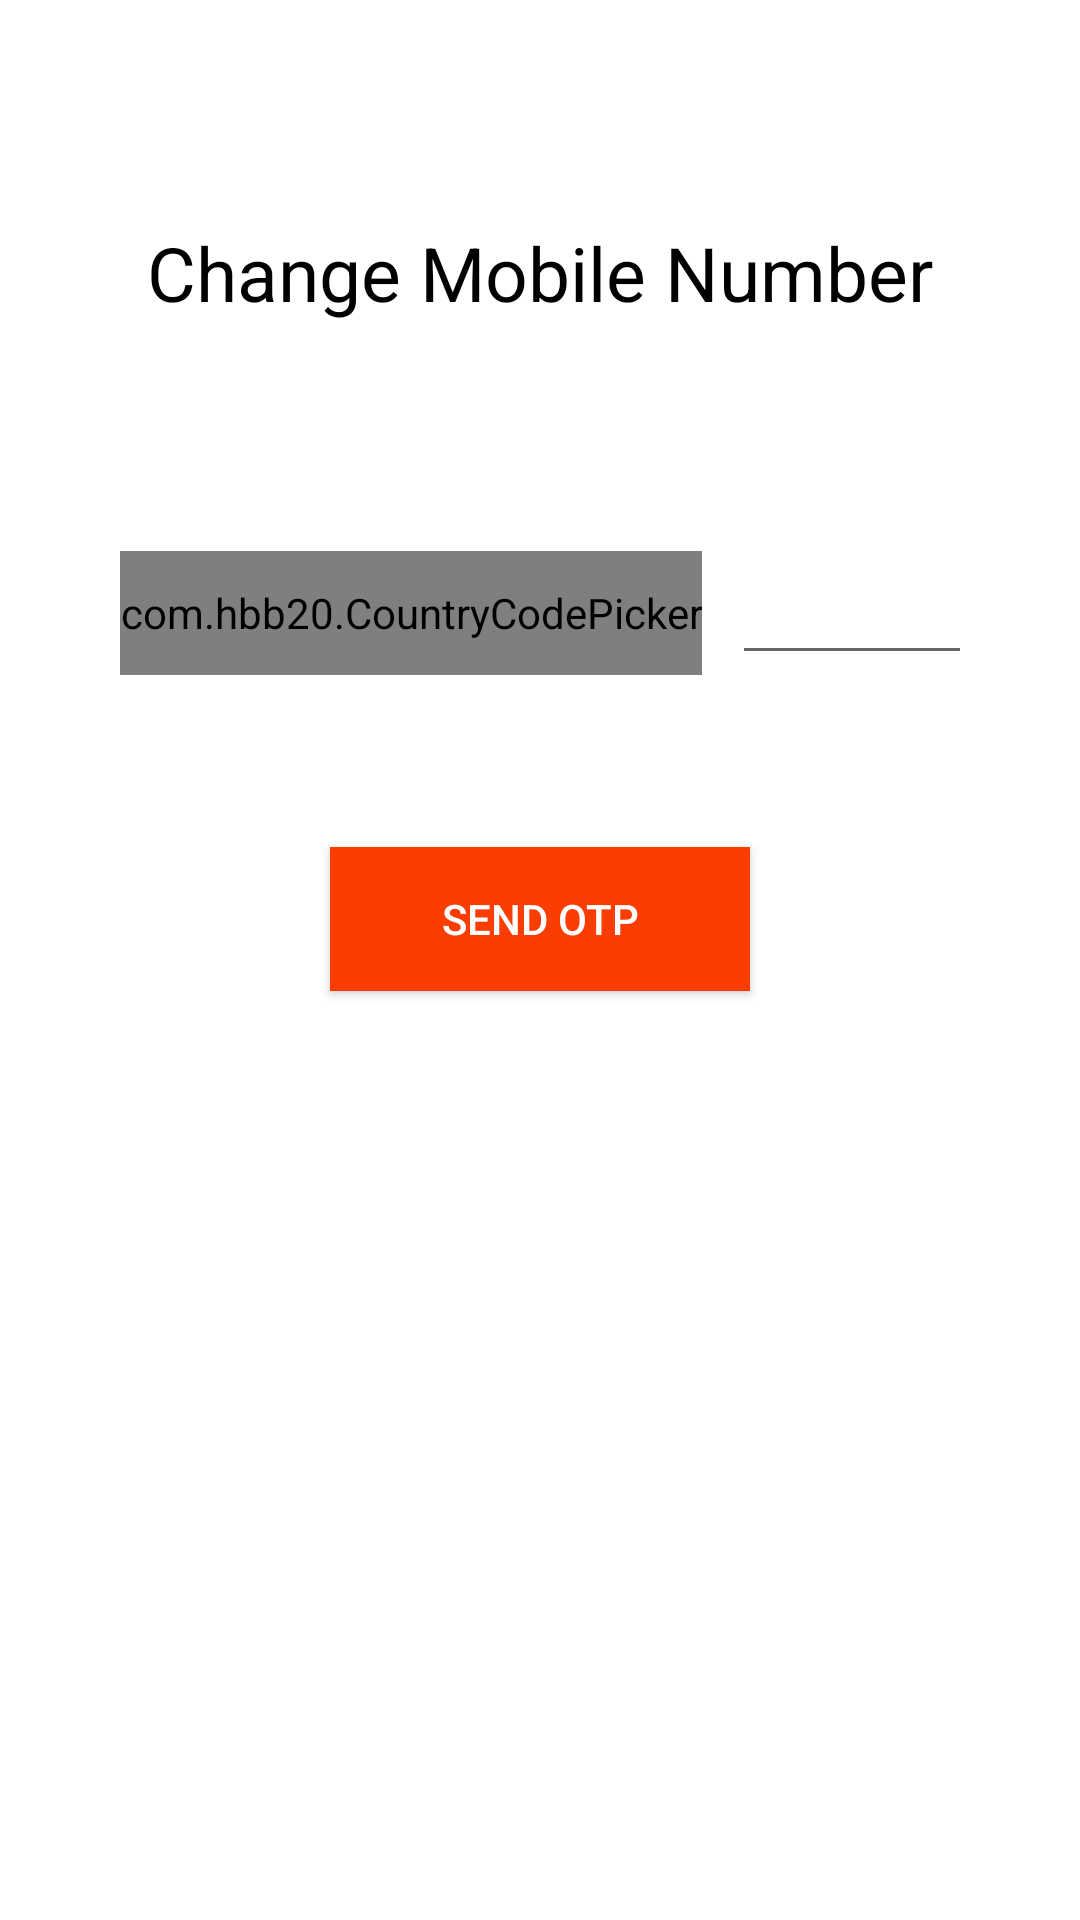

Here is an Android app screen rendered from its layout file. Give the layout XML and the strings, colors and styles it references.
<!-- AndroidManifest.xml: application theme Theme.MeatMateApplication -->
<!-- res/layout/activity_customer_phone_number.xml -->
<?xml version="1.0" encoding="utf-8"?>
<androidx.constraintlayout.widget.ConstraintLayout xmlns:android="http://schemas.android.com/apk/res/android"
    xmlns:app="http://schemas.android.com/apk/res-auto"
    xmlns:tools="http://schemas.android.com/tools"
    android:layout_width="match_parent"
    android:layout_height="match_parent">


    <TextView
        android:id="@+id/textView5"
        android:layout_width="match_parent"
        android:layout_height="wrap_content"
        android:text="Change Mobile Number"
        android:textAlignment="center"
        android:textColor="@color/black"
        android:textSize="25dp"
        app:layout_constraintBottom_toBottomOf="parent"
        app:layout_constraintEnd_toEndOf="parent"
        app:layout_constraintHorizontal_bias="0.0"
        app:layout_constraintStart_toStartOf="parent"
        app:layout_constraintTop_toTopOf="parent"
        app:layout_constraintVertical_bias="0.122" />

    <LinearLayout
        android:id="@+id/linearLayout2"
        android:layout_width="match_parent"
        android:layout_height="wrap_content"
        android:orientation="horizontal"
        android:layout_marginLeft="40dp"
        android:layout_marginRight="40dp"
        app:layout_constraintBottom_toBottomOf="parent"
        app:layout_constraintEnd_toEndOf="parent"
        app:layout_constraintHorizontal_bias="1.0"
        app:layout_constraintStart_toStartOf="parent"
        app:layout_constraintTop_toTopOf="parent"
        app:layout_constraintVertical_bias="0.307">

        <com.hbb20.CountryCodePicker
            android:id="@+id/Countrycode"
            android:layout_width="wrap_content"
            android:layout_height="match_parent"
            app:ccp_defaultNameCode="PH" />

        <EditText
            android:id="@+id/phonenumber"
            android:layout_width="150dp"
            android:layout_height="wrap_content"
            android:layout_marginLeft="10dp"
            android:inputType="number" />
    </LinearLayout>


    <androidx.appcompat.widget.AppCompatButton
        android:id="@+id/sendotp"
        android:layout_width="match_parent"
        android:layout_height="wrap_content"
        android:text="send otp"
        android:textColor="@color/white"
        android:layout_marginLeft="110dp"
        android:background="#FA3E03"
        android:layout_marginRight="110dp"
        app:layout_constraintBottom_toBottomOf="parent"
        app:layout_constraintEnd_toEndOf="parent"
        app:layout_constraintHorizontal_bias="1.0"
        app:layout_constraintStart_toStartOf="parent"
        app:layout_constraintTop_toBottomOf="@+id/linearLayout2"
        app:layout_constraintVertical_bias="0.156" />


</androidx.constraintlayout.widget.ConstraintLayout>
<!-- resources referenced by this layout -->
<resources>
  <color name="black">#FF000000</color>
  <color name="white">#FFFFFFFF</color>
  <style name="Theme.MeatMateApplication" parent="Theme.MaterialComponents.DayNight.NoActionBar">
  
          
          <item name="colorPrimary">#EBCDAB</item>
          <item name="colorPrimaryVariant">#EBCDAB</item>
          <item name="colorOnPrimary">@color/black</item>
          
          <item name="colorSecondary">@color/teal_200</item>
          <item name="colorSecondaryVariant">@color/teal_700</item>
          <item name="colorOnSecondary">@color/black</item>
          
          <item name="android:statusBarColor">?attr/colorPrimaryVariant</item>
          
      </style>
  <color name="teal_200">#FF03DAC5</color>
  <color name="teal_700">#FF018786</color>
</resources>
